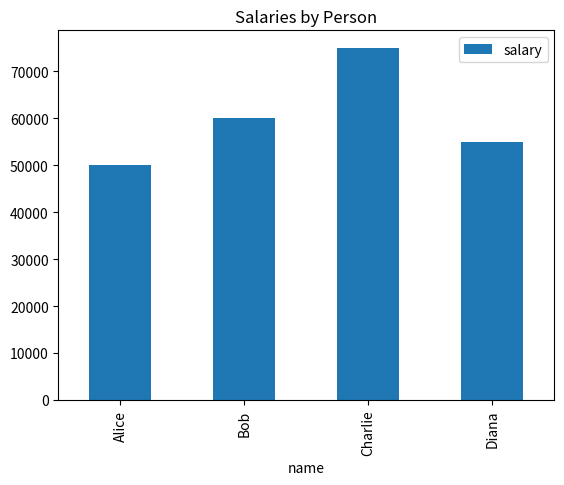

Python code for this plot:
# Import libraries
import pandas as pd
import matplotlib.pyplot as plt

print("Setup complete!")

# Display plots inline
%matplotlib inline

# Check working directory
%pwd

# Create sample data
data = {
    'name': ['Alice', 'Bob', 'Charlie', 'Diana'],
    'age': [25, 30, 35, 28],
    'salary': [50000, 60000, 75000, 55000]
}

df = pd.DataFrame(data)
df

# Summary statistics
print(df.describe())

# Quick visualization
df.plot(x='name', y='salary', kind='bar')
plt.title('Salaries by Person')
plt.show()

# Test variable persistence
test_var = "I'm in memory"
print(test_var)

# This will work until kernel restarts
print(test_var)